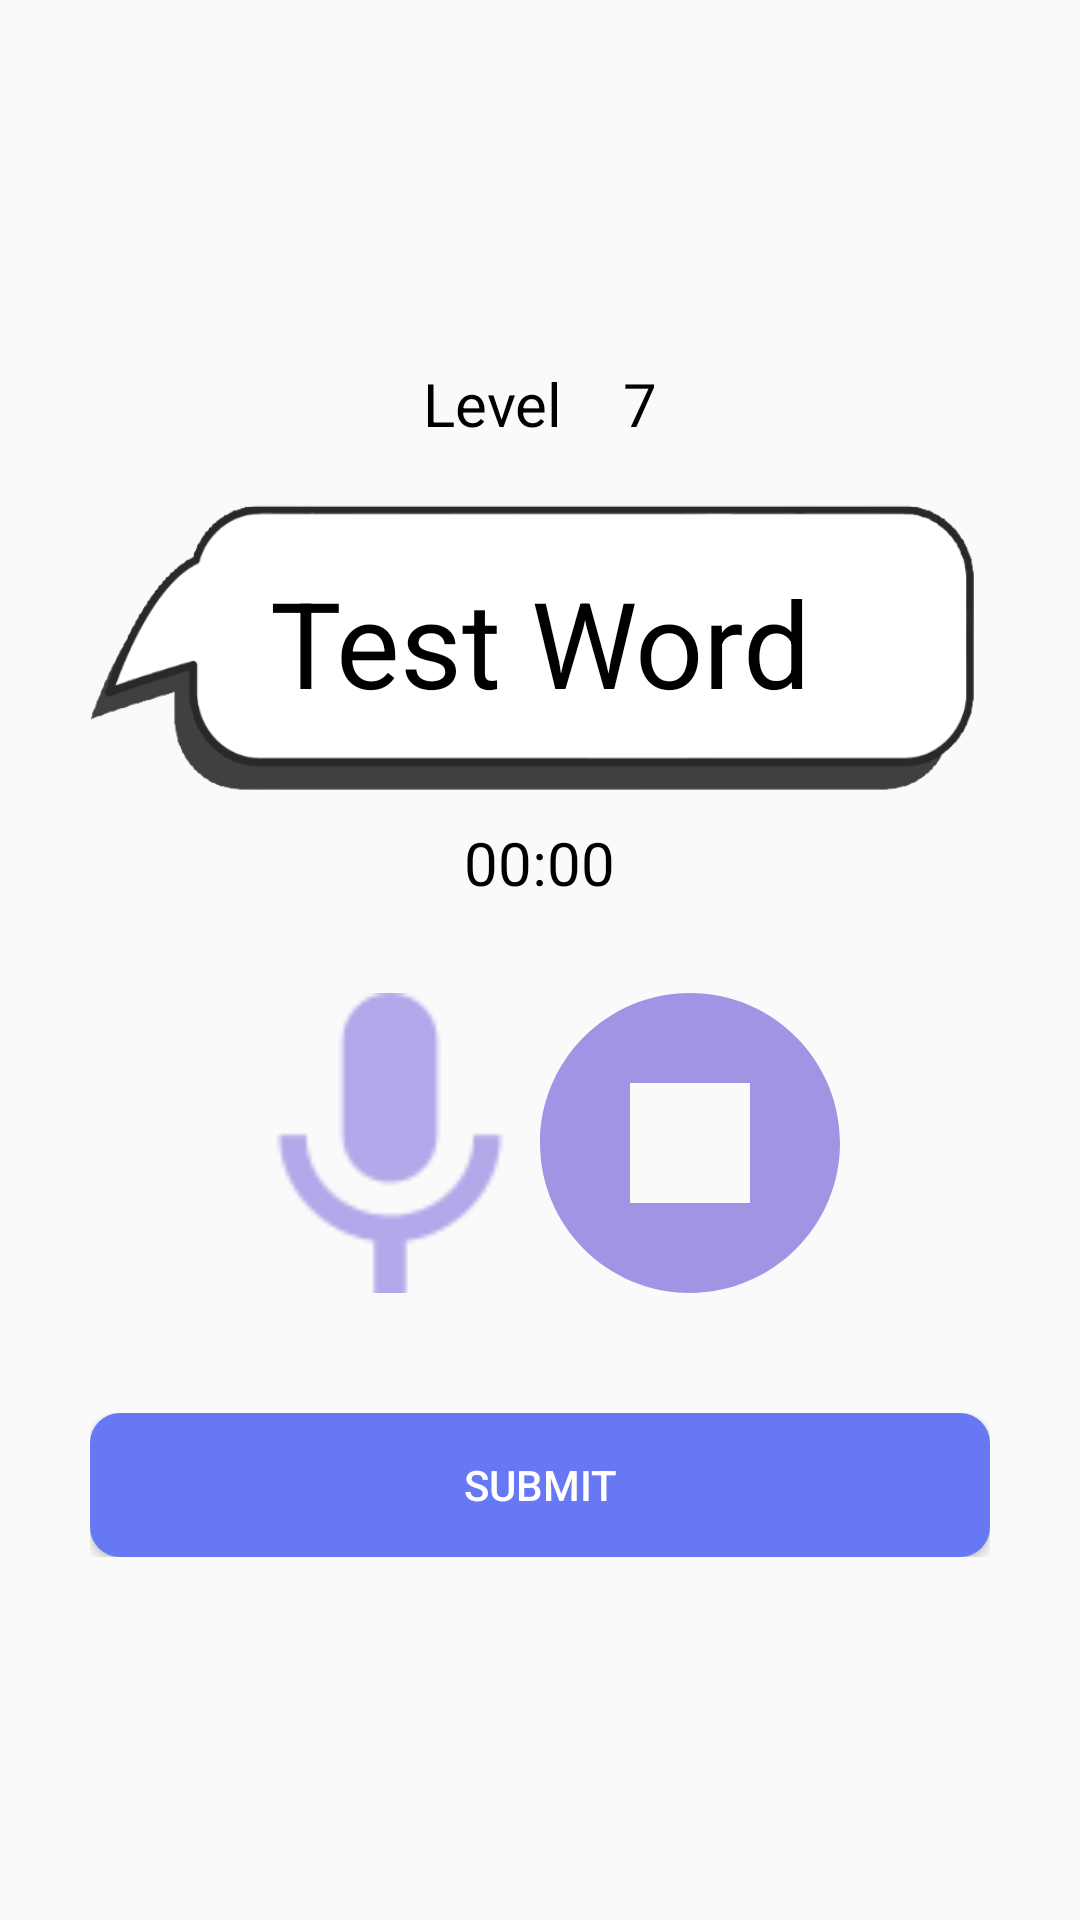

Here is an Android app screen rendered from its layout file. Give the layout XML and the strings, colors and styles it references.
<!-- AndroidManifest.xml: application theme Theme.ProjectBASA -->
<!-- res/layout/activity_reading_voice_record.xml -->
<?xml version="1.0" encoding="utf-8"?>
<LinearLayout xmlns:android="http://schemas.android.com/apk/res/android"
    xmlns:app="http://schemas.android.com/apk/res-auto"
    xmlns:tools="http://schemas.android.com/tools"
    android:layout_width="match_parent"
    android:layout_height="match_parent"
    android:background="@drawable/background_button2"
    android:gravity="center"
    android:orientation="vertical"
    android:paddingLeft="30dp"
    android:paddingRight="30dp"
    tools:context=".ReadingVoiceRecordActivity">

    <LinearLayout
        android:layout_width="match_parent"
        android:layout_height="wrap_content"
        android:orientation="horizontal"
        android:gravity="center"
        android:layout_marginBottom="16dp">

        <TextView
            android:layout_width="wrap_content"
            android:layout_height="wrap_content"
            android:text="Level"
            android:textSize="20sp"/>


        <TextView
            android:layout_marginLeft="20dp"
            android:gravity="center"
            android:id="@+id/levelDisplay"
            android:layout_width="wrap_content"
            android:layout_height="wrap_content"
            android:text="7"
            android:textSize="20sp" />

    </LinearLayout>

    <TextView
        android:id="@+id/wordDisplay"
        android:layout_width="wrap_content"
        android:layout_height="100dp"
        android:background="@drawable/chat_bg"
        android:gravity="center"
        android:text="Test Word"
        android:textSize="40sp" />

    <TextView
        android:id="@+id/timer"
        android:layout_width="wrap_content"
        android:layout_height="wrap_content"
        android:layout_marginTop="10dp"
        android:text="00:00"
        android:textSize="20sp" />

    <LinearLayout
        android:layout_width="wrap_content"
        android:layout_height="wrap_content"
        android:layout_marginTop="30dp"
        android:gravity="center"
        android:orientation="horizontal">

        <ImageView
            android:id="@+id/recordButton"
            android:layout_width="100dp"
            android:layout_height="100dp"
            android:onClick="onClickStartRecord"
            android:scaleType="fitXY"
            android:src="@drawable/audio_icon"
            app:tint="?attr/secondaryColor" />

        <ImageView
            android:id="@+id/stopButton"
            android:layout_width="100dp"
            android:layout_height="100dp"
            android:onClick="onClickStopRecord"
            android:scaleType="fitXY"
            android:src="@drawable/stop_icon"
            app:tint="?attr/secondaryColor" />


    </LinearLayout>


    <LinearLayout
        android:layout_width="match_parent"
        android:layout_height="wrap_content"
        android:layout_marginTop="40dp"
        android:orientation="horizontal">


        <Button
            android:id="@+id/submitButton"
            android:layout_width="match_parent"
            android:layout_height="wrap_content"
            android:layout_weight="1"
            android:onClick="onClickSubmit"
            android:text="Submit" />

    </LinearLayout>

</LinearLayout>
<!-- resources referenced by this layout -->
<resources>
  <!-- drawable audio_icon: png bitmap (drawable-hdpi, 449 bytes) -->
  <!-- drawable chat_bg: png bitmap (drawable, 24094 bytes) -->
  <!-- drawable stop_icon (drawable-anydpi) -->
  <vector xmlns:android="http://schemas.android.com/apk/res/android"
      android:width="24dp"
      android:height="24dp"
      android:viewportWidth="24"
      android:viewportHeight="24"
      android:tint="#FFFFFF"
      android:alpha="0.8">
    <group android:scaleX="1.2"
        android:scaleY="1.2"
        android:translateX="-2.4"
        android:translateY="-2.4">
      <path
          android:fillColor="@android:color/white"
          android:pathData="M8,16h8V8H8V16zM12,2C6.48,2 2,6.48 2,12s4.48,10 10,10s10,-4.48 10,-10S17.52,2 12,2L12,2z"
          android:fillType="evenOdd"/>
    </group>
  </vector>
  <style name="Theme.ProjectBASA" parent="Theme.AppCompat.Light.DarkActionBar">
          <item name="android:textColor">@color/black</item>
          <item name="android:colorPrimaryDark">@color/cornFlowerBlue</item>
          <item name="editTextStyle">@style/EdiTextAppearance</item>
          <item name="android:buttonStyle">@style/ButtonStyle</item>
          <item name="android:textColorHighlight">?attr/lightColor</item>
          <item name="colorAccent">?attr/secondaryColor</item>
          <item name="mainBg">@color/white</item>
          <item name="primaryColor">@color/cornFlowerBlue</item>
          <item name="lightColor">@color/moonRaker</item>
          <item name="hintTextColor">@color/rollingStone</item>
          <item name="secondaryColor">@color/mediumPurple</item>
          <item name="negativeColor">@color/valencia</item>
          <item name="radioButtonStyle">@style/RadioButtonAppearance</item>
          <item name="mainBg2">@color/pumice</item>
      </style>
  <color name="black">#FF000000</color>
  <color name="cornFlowerBlue">#6778F5</color>
  <style name="EdiTextAppearance" parent="Widget.AppCompat.EditText">
          <item name="android:backgroundTint">?attr/primaryColor</item>
      </style>
  <style name="ButtonStyle" parent="Widget.AppCompat.Button">
          <item name="android:background">@drawable/circular_button</item>
          <item name="android:textColor">@color/white</item>
      </style>
  <color name="white">#FFFFFFFF</color>
  <color name="moonRaker">#c4d1f5</color>
  <color name="rollingStone">#797b80</color>
  <color name="mediumPurple">#8c79e0</color>
  <color name="valencia">#d64d4d</color>
  <style name="RadioButtonAppearance" parent="Widget.AppCompat.CompoundButton.RadioButton">
          <item name="android:textSize">17sp</item>
          <item name="android:buttonTint">?attr/secondaryColor</item>
      </style>
  <color name="pumice">#cbd4cd</color>
  <!-- drawable circular_button (drawable) -->
  <?xml version="1.0" encoding="utf-8"?>
  <ripple xmlns:android="http://schemas.android.com/apk/res/android"
      android:color="?attr/lightColor">
  
      <item>
          <shape android:shape="rectangle">
              <solid android:color="?attr/primaryColor"/>
              <corners android:radius="10dp"/>
          </shape>
      </item>
  
  </ripple>
</resources>
